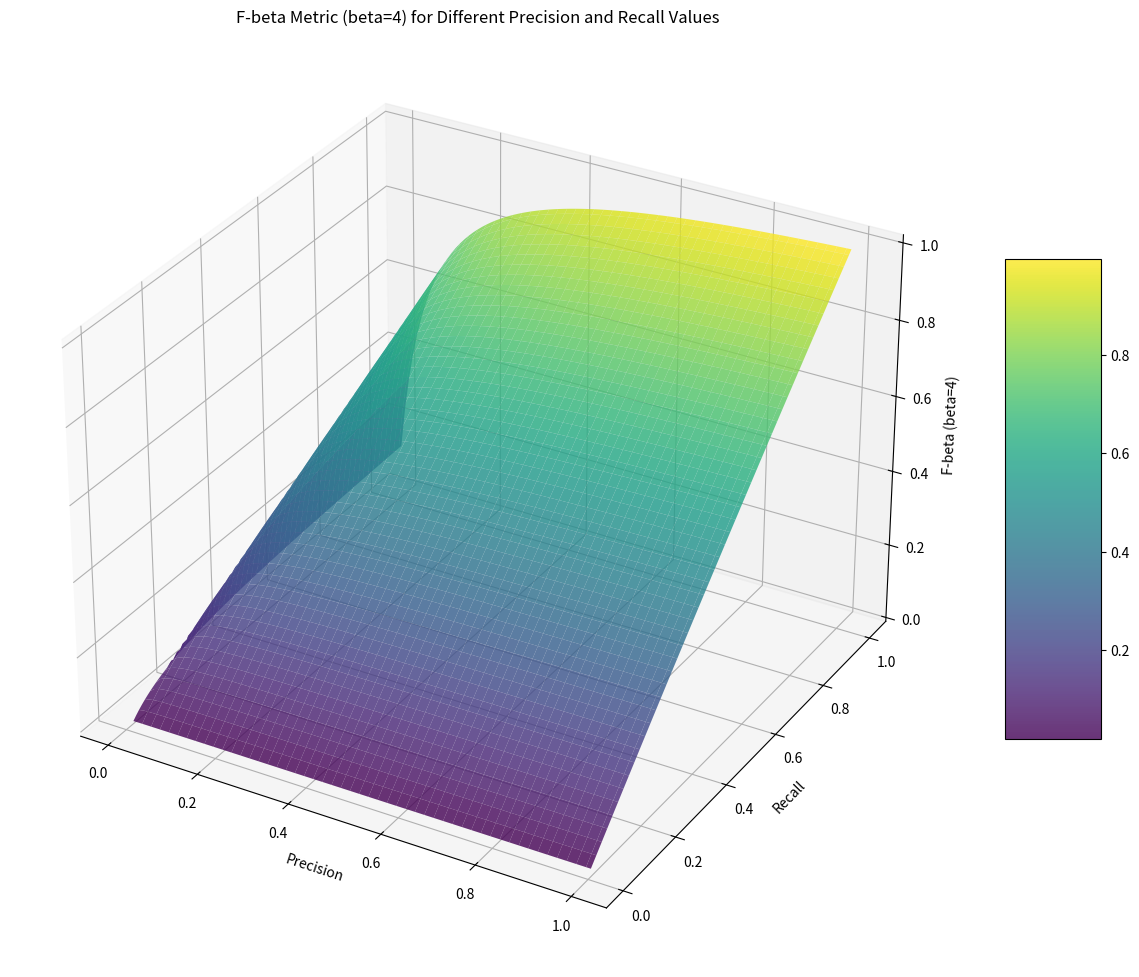
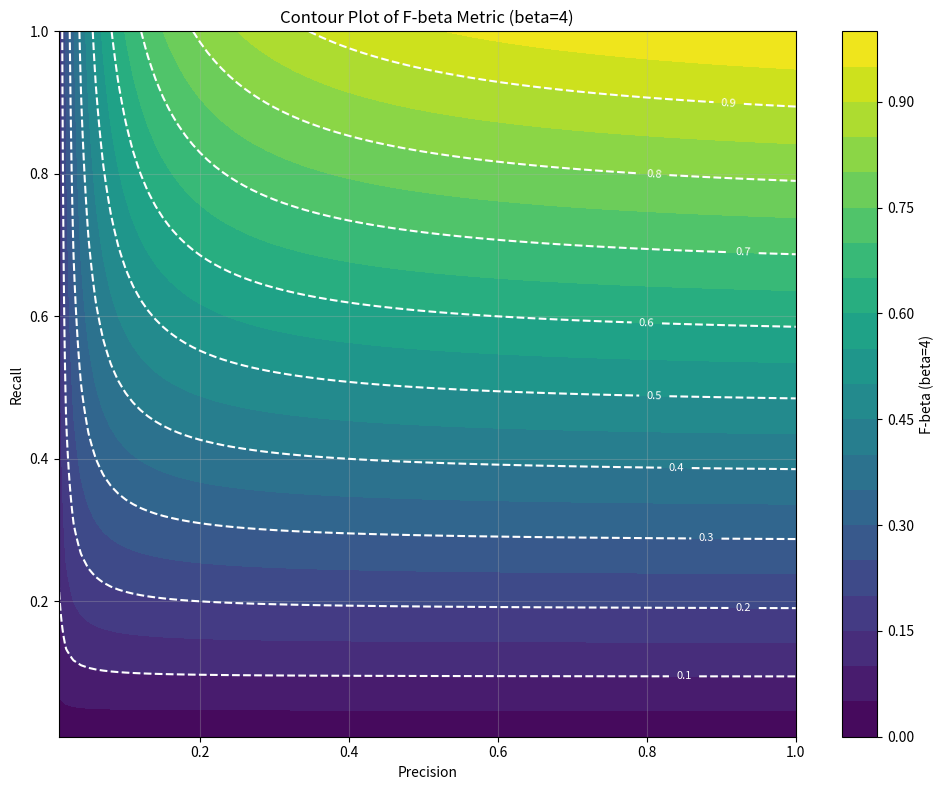
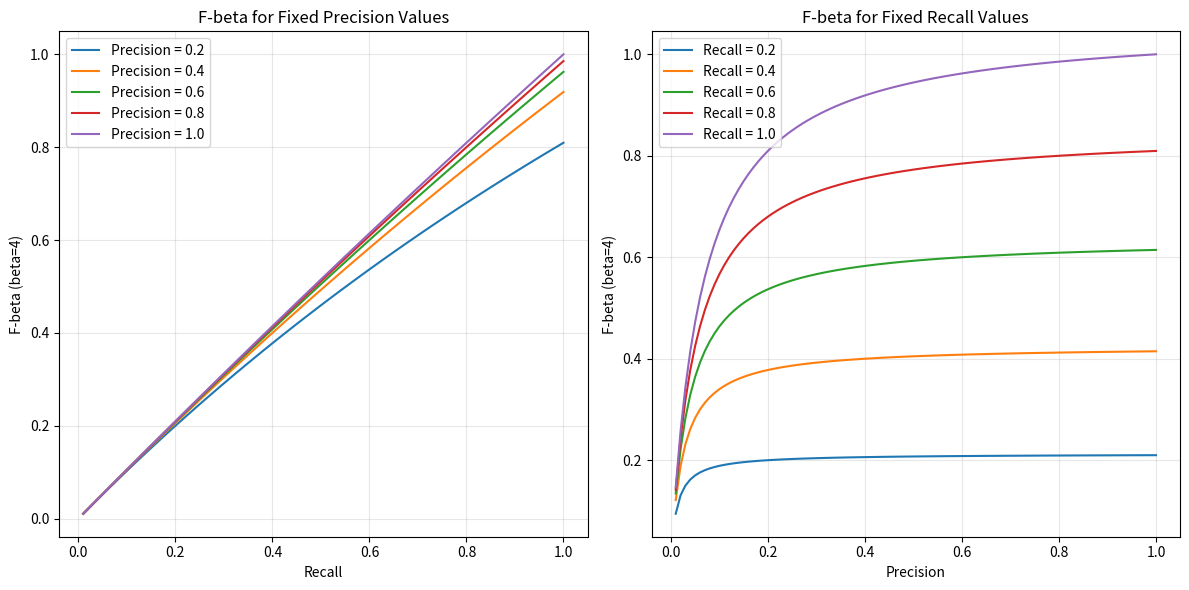
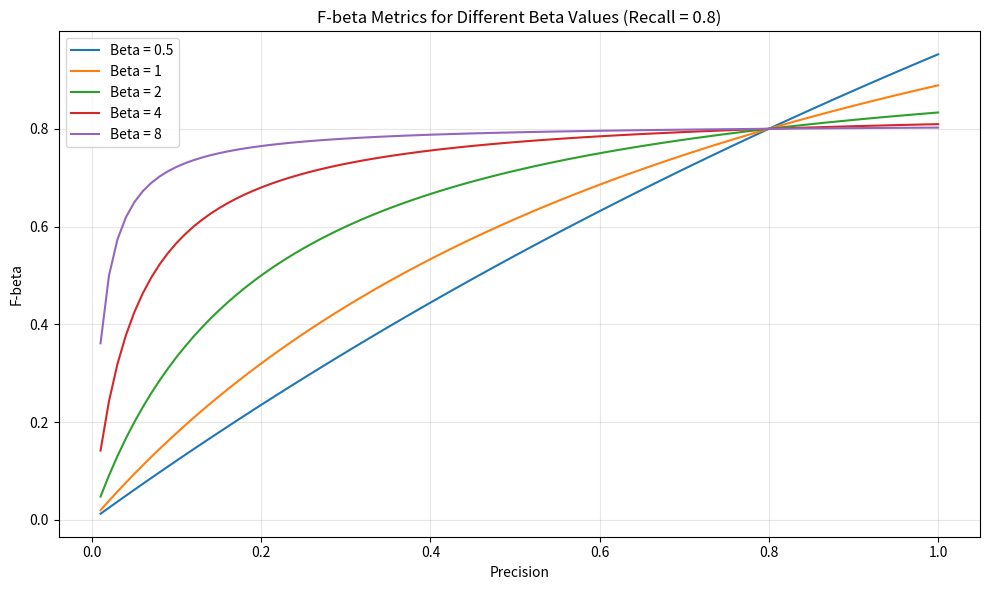
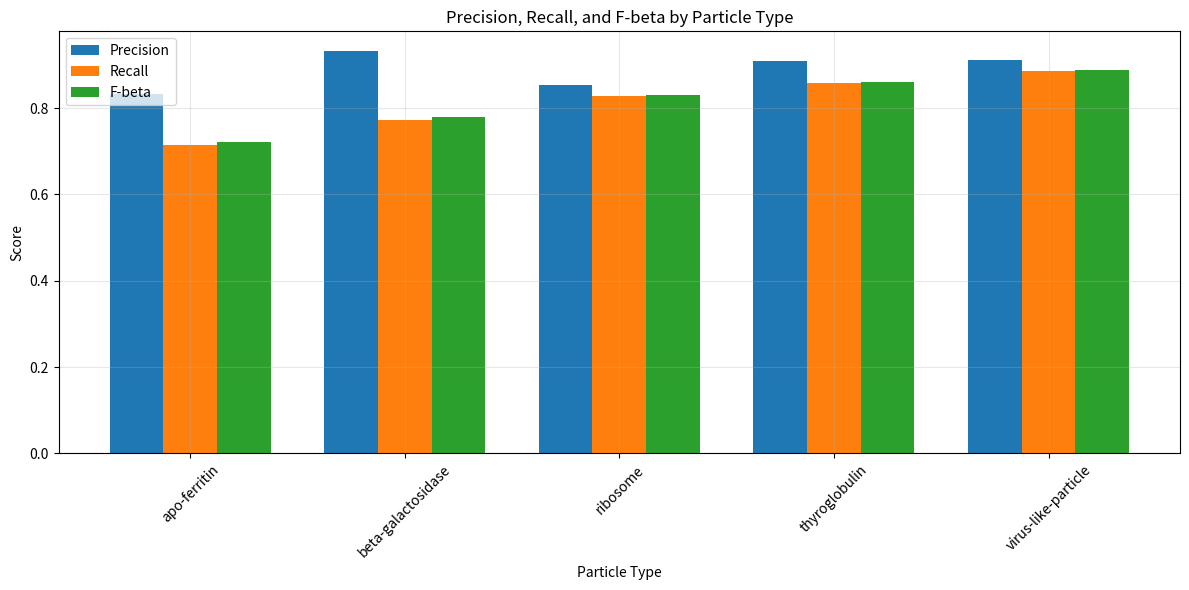

These charts were generated, in order, by the following Python code:
# -*- coding: utf-8 -*-
"""evaluation.ipynb

Automatically generated by Colab.

Original file is located at
    https://colab.research.google.com/<link-removed>
"""

import numpy as np
import pandas as pd
import matplotlib.pyplot as plt
import seaborn as sns
from mpl_toolkits.mplot3d import Axes3D
from scipy.spatial.distance import cdist

def calculate_fbeta(precision, recall, beta=4):
    """
    Calculate F-beta score from precision and recall values.

    Parameters:
    precision (float): Precision value
    recall (float): Recall value
    beta (float): Beta value (defaults to 4 as per competition requirements)

    Returns:
    float: F-beta score
    """
    if precision == 0 and recall == 0:
        return 0

    return (1 + beta**2) * (precision * recall) / ((beta**2 * precision) + recall)

def is_true_positive(pred_coords, true_coords, particle_type, particle_radii, radius_factor=0.5):
    """
    Determine if a predicted particle is a true positive.

    Parameters:
    pred_coords (tuple): Coordinates of the predicted particle (x, y, z)
    true_coords (list): List of coordinates of true particles
    particle_type (str): Type of particle
    particle_radii (dict): Dictionary mapping particle types to their radii
    radius_factor (float): Factor of particle radius for matching (0.5 means within half radius)

    Returns:
    bool: True if the predicted particle is a true positive, False otherwise
    int: Index of the matched true particle if found, -1 otherwise
    """
    if not true_coords:
        return False, -1

    # Get particle radius
    particle_radius = particle_radii.get(particle_type, 60)  # Default to 60 Angstroms if unknown

    # Calculate the distance threshold
    threshold = particle_radius * radius_factor

    # Convert to numpy arrays for vectorized operations
    pred_coords_array = np.array(pred_coords).reshape(1, 3)
    true_coords_array = np.array(true_coords)

    # Calculate distances to all true particles
    distances = cdist(pred_coords_array, true_coords_array)[0]

    # Find the minimum distance
    min_dist_idx = np.argmin(distances)
    min_dist = distances[min_dist_idx]

    # Check if the minimum distance is below the threshold
    if min_dist <= threshold:
        return True, min_dist_idx

    return False, -1

def evaluate_predictions(predictions, ground_truth, particle_types, beta=4):
    """
    Evaluate predictions against ground truth using the F-beta metric.

    Parameters:
    predictions (pd.DataFrame): DataFrame with columns 'experiment', 'particle_type', 'x', 'y', 'z'
    ground_truth (pd.DataFrame): DataFrame with columns 'experiment', 'particle_type', 'x', 'y', 'z'
    particle_types (dict): Dictionary of particle types and their properties
    beta (float): Beta value for F-beta calculation (default: 4)

    Returns:
    dict: Dictionary with evaluation results
    """
    results = {'overall': {}, 'by_type': {}, 'by_experiment': {}}

    # Get particle radii
    particle_radii = {p_type: props['radius'] for p_type, props in particle_types.items()}

    # Initialize counters
    total_tp = 0
    total_fp = 0
    total_fn = 0
    weighted_tp = 0
    weighted_fp = 0
    weighted_fn = 0

    # Initialize counters for each particle type
    type_stats = {}
    for p_type in particle_types:
        if particle_types[p_type]['weight'] > 0:  # Only consider scored particles
            type_stats[p_type] = {'tp': 0, 'fp': 0, 'fn': 0, 'weight': particle_types[p_type]['weight']}

    # Process each experiment
    experiments = ground_truth['experiment'].unique()
    for experiment in experiments:
        # Get predictions and ground truth for this experiment
        exp_pred = predictions[predictions['experiment'] == experiment]
        exp_true = ground_truth[ground_truth['experiment'] == experiment]

        # Process each particle type
        for p_type in particle_types:
            if particle_types[p_type]['weight'] == 0:
                continue  # Skip particles with weight 0 (beta-amylase)

            # Get predictions and ground truth for this type
            type_pred = exp_pred[exp_pred['particle_type'] == p_type]
            type_true = exp_true[exp_true['particle_type'] == p_type]

            # Extract coordinates
            pred_coords = type_pred[['x', 'y', 'z']].values.tolist()
            true_coords = type_true[['x', 'y', 'z']].values.tolist()

            # Count true positives, false positives, and false negatives
            tp = 0
            fp = len(pred_coords)  # Start assuming all predictions are false positives
            fn = len(true_coords)  # Start assuming all true particles are false negatives

            # Track which true particles have been matched
            matched_true = [False] * len(true_coords)

            # Check each prediction
            for pred_coord in pred_coords:
                is_tp, match_idx = is_true_positive(pred_coord, true_coords, p_type, particle_radii)

                if is_tp and not matched_true[match_idx]:
                    tp += 1
                    fp -= 1  # One less false positive
                    fn -= 1  # One less false negative
                    matched_true[match_idx] = True

            # Update type statistics
            type_stats[p_type]['tp'] += tp
            type_stats[p_type]['fp'] += fp
            type_stats[p_type]['fn'] += fn

            # Update total counters
            total_tp += tp
            total_fp += fp
            total_fn += fn

            # Update weighted counters
            weight = particle_types[p_type]['weight']
            weighted_tp += tp * weight
            weighted_fp += fp * weight
            weighted_fn += fn * weight

    # Calculate overall micro-averaged precision, recall, and F-beta
    if weighted_tp + weighted_fp > 0:
        weighted_precision = weighted_tp / (weighted_tp + weighted_fp)
    else:
        weighted_precision = 0

    if weighted_tp + weighted_fn > 0:
        weighted_recall = weighted_tp / (weighted_tp + weighted_fn)
    else:
        weighted_recall = 0

    weighted_fbeta = calculate_fbeta(weighted_precision, weighted_recall, beta)

    # Store overall results
    results['overall'] = {
        'true_positives': total_tp,
        'false_positives': total_fp,
        'false_negatives': total_fn,
        'weighted_true_positives': weighted_tp,
        'weighted_false_positives': weighted_fp,
        'weighted_false_negatives': weighted_fn,
        'precision': weighted_precision,
        'recall': weighted_recall,
        'f_beta': weighted_fbeta
    }

    # Calculate results for each particle type
    for p_type, stats in type_stats.items():
        tp = stats['tp']
        fp = stats['fp']
        fn = stats['fn']

        if tp + fp > 0:
            precision = tp / (tp + fp)
        else:
            precision = 0

        if tp + fn > 0:
            recall = tp / (tp + fn)
        else:
            recall = 0

        fbeta = calculate_fbeta(precision, recall, beta)

        results['by_type'][p_type] = {
            'true_positives': tp,
            'false_positives': fp,
            'false_negatives': fn,
            'precision': precision,
            'recall': recall,
            'f_beta': fbeta,
            'weight': stats['weight']
        }

    return results

def visualize_fbeta():
    """
    Create visualizations to understand the F-beta metric with beta=4.
    """
    # Create a grid of precision and recall values
    precision_values = np.linspace(0.01, 1.0, 100)
    recall_values = np.linspace(0.01, 1.0, 100)
    P, R = np.meshgrid(precision_values, recall_values)

    # Calculate F-beta for each precision-recall pair
    F_beta = np.zeros_like(P)
    for i in range(P.shape[0]):
        for j in range(P.shape[1]):
            F_beta[i, j] = calculate_fbeta(P[i, j], R[i, j], beta=4)

    # 3D surface plot of F-beta
    fig = plt.figure(figsize=(12, 10))
    ax = fig.add_subplot(111, projection='3d')
    surf = ax.plot_surface(P, R, F_beta, cmap='viridis', alpha=0.8)
    ax.set_xlabel('Precision')
    ax.set_ylabel('Recall')
    ax.set_zlabel('F-beta (beta=4)')
    ax.set_title('F-beta Metric (beta=4) for Different Precision and Recall Values')
    fig.colorbar(surf, ax=ax, shrink=0.5, aspect=5)
    plt.tight_layout()
    plt.show()

    # Contour plot of F-beta
    plt.figure(figsize=(10, 8))
    contour = plt.contourf(P, R, F_beta, 20, cmap='viridis')
    plt.colorbar(contour, label='F-beta (beta=4)')
    plt.xlabel('Precision')
    plt.ylabel('Recall')
    plt.title('Contour Plot of F-beta Metric (beta=4)')
    plt.grid(True, alpha=0.3)

    # Add some contour lines with labels
    contour_lines = plt.contour(P, R, F_beta, levels=[0.1, 0.2, 0.3, 0.4, 0.5, 0.6, 0.7, 0.8, 0.9],
                              colors='white', linestyles='dashed')
    plt.clabel(contour_lines, inline=True, fontsize=8, fmt='%.1f')
    plt.tight_layout()
    plt.show()

    # Plot F-beta for fixed precision or recall values
    plt.figure(figsize=(12, 6))

    # For fixed precision values
    plt.subplot(1, 2, 1)
    for precision in [0.2, 0.4, 0.6, 0.8, 1.0]:
        fbeta_values = [calculate_fbeta(precision, r, beta=4) for r in recall_values]
        plt.plot(recall_values, fbeta_values, label=f'Precision = {precision:.1f}')

    plt.xlabel('Recall')
    plt.ylabel('F-beta (beta=4)')
    plt.title('F-beta for Fixed Precision Values')
    plt.legend()
    plt.grid(True, alpha=0.3)

    # For fixed recall values
    plt.subplot(1, 2, 2)
    for recall in [0.2, 0.4, 0.6, 0.8, 1.0]:
        fbeta_values = [calculate_fbeta(p, recall, beta=4) for p in precision_values]
        plt.plot(precision_values, fbeta_values, label=f'Recall = {recall:.1f}')

    plt.xlabel('Precision')
    plt.ylabel('F-beta (beta=4)')
    plt.title('F-beta for Fixed Recall Values')
    plt.legend()
    plt.grid(True, alpha=0.3)

    plt.tight_layout()
    plt.show()

    # Compare different beta values
    plt.figure(figsize=(10, 6))

    # Fixed recall of 0.8
    recall = 0.8
    for beta in [0.5, 1, 2, 4, 8]:
        fbeta_values = [calculate_fbeta(p, recall, beta=beta) for p in precision_values]
        plt.plot(precision_values, fbeta_values, label=f'Beta = {beta}')

    plt.xlabel('Precision')
    plt.ylabel('F-beta')
    plt.title(f'F-beta Metrics for Different Beta Values (Recall = {recall})')
    plt.legend()
    plt.grid(True, alpha=0.3)
    plt.tight_layout()
    plt.show()

def create_sample_data():
    """
    Create sample prediction and ground truth data for demonstration.
    """
    # Ground truth
    ground_truth_data = []

    # Experiment 1: 20 particles of each type (except beta-amylase)
    for _ in range(20):
        for p_type in ['apo-ferritin', 'beta-galactosidase', 'ribosome', 'thyroglobulin', 'virus-like-particle']:
            x = np.random.uniform(100, 1000)
            y = np.random.uniform(100, 1000)
            z = np.random.uniform(50, 150)
            ground_truth_data.append({'experiment': 'TS_5_4', 'particle_type': p_type, 'x': x, 'y': y, 'z': z})

    # Experiment 2: 15 particles of each type
    for _ in range(15):
        for p_type in ['apo-ferritin', 'beta-galactosidase', 'ribosome', 'thyroglobulin', 'virus-like-particle']:
            x = np.random.uniform(100, 1000)
            y = np.random.uniform(100, 1000)
            z = np.random.uniform(50, 150)
            ground_truth_data.append({'experiment': 'TS_6_4', 'particle_type': p_type, 'x': x, 'y': y, 'z': z})

    # Create ground truth DataFrame
    ground_truth_df = pd.DataFrame(ground_truth_data)

    # Create predictions with some noise and missing particles
    predictions_data = []

    # Copy 80% of ground truth with some noise
    for idx, row in ground_truth_df.iterrows():
        if np.random.random() < 0.8:  # 80% chance of detecting the particle
            noise_x = np.random.normal(0, 10)  # Add some noise
            noise_y = np.random.normal(0, 10)
            noise_z = np.random.normal(0, 5)
            predictions_data.append({
                'experiment': row['experiment'],
                'particle_type': row['particle_type'],
                'x': row['x'] + noise_x,
                'y': row['y'] + noise_y,
                'z': row['z'] + noise_z
            })

    # Add some false positives (10% of the total)
    num_false_positives = int(0.1 * len(ground_truth_df))
    for _ in range(num_false_positives):
        experiment = np.random.choice(['TS_5_4', 'TS_6_4'])
        p_type = np.random.choice(['apo-ferritin', 'beta-galactosidase', 'ribosome', 'thyroglobulin', 'virus-like-particle'])
        x = np.random.uniform(100, 1000)
        y = np.random.uniform(100, 1000)
        z = np.random.uniform(50, 150)
        predictions_data.append({'experiment': experiment, 'particle_type': p_type, 'x': x, 'y': y, 'z': z})

    # Create predictions DataFrame
    predictions_df = pd.DataFrame(predictions_data)

    return predictions_df, ground_truth_df

def visualize_evaluation_results(results):
    """
    Visualize evaluation results

    Parameters:
    results (dict): Dictionary with evaluation results from evaluate_predictions
    """
    # Extract results by particle type
    particle_types = list(results['by_type'].keys())
    precision_values = [results['by_type'][p]['precision'] for p in particle_types]
    recall_values = [results['by_type'][p]['recall'] for p in particle_types]
    fbeta_values = [results['by_type'][p]['f_beta'] for p in particle_types]

    # Bar chart of precision, recall, and F-beta by particle type
    plt.figure(figsize=(12, 6))
    x = np.arange(len(particle_types))
    width = 0.25

    plt.bar(x - width, precision_values, width, label='Precision')
    plt.bar(x, recall_values, width, label='Recall')
    plt.bar(x + width, fbeta_values, width, label='F-beta')

    plt.xlabel('Particle Type')
    plt.ylabel('Score')
    plt.title('Precision, Recall, and F-beta by Particle Type')
    plt.xticks(x, particle_types, rotation=45)
    plt.legend()
    plt.grid(True, alpha=0.3)
    plt.tight_layout()
    plt.show()

    # Print overall metrics
    print("\nOverall Evaluation Metrics:")
    print(f"Precision: {results['overall']['precision']:.4f}")
    print(f"Recall: {results['overall']['recall']:.4f}")
    print(f"F-beta (beta=4): {results['overall']['f_beta']:.4f}")

    # Print metrics by particle type
    print("\nMetrics by Particle Type:")
    for p_type, stats in results['by_type'].items():
        print(f"\n{p_type}:")
        print(f"  Precision: {stats['precision']:.4f}")
        print(f"  Recall: {stats['recall']:.4f}")
        print(f"  F-beta: {stats['f_beta']:.4f}")
        print(f"  TP: {stats['true_positives']}, FP: {stats['false_positives']}, FN: {stats['false_negatives']}")

def main():
    # Define particle types with properties for demonstration
    particle_types = {
        'apo-ferritin': {'difficulty': 'easy', 'weight': 1, 'radius': 60, 'color': 'red'},
        'beta-amylase': {'difficulty': 'impossible', 'weight': 0, 'radius': 45, 'color': 'yellow'},
        'beta-galactosidase': {'difficulty': 'hard', 'weight': 2, 'radius': 80, 'color': 'green'},
        'ribosome': {'difficulty': 'easy', 'weight': 1, 'radius': 100, 'color': 'blue'},
        'thyroglobulin': {'difficulty': 'hard', 'weight': 2, 'radius': 85, 'color': 'purple'},
        'virus-like-particle': {'difficulty': 'easy', 'weight': 1, 'radius': 120, 'color': 'orange'}
    }

    # Visualize the F-beta metric properties
    print("Visualizing F-beta metric properties...")
    visualize_fbeta()

    # Demonstrate the evaluation with sample data
    print("\nDemonstrating the evaluation metric with sample data...")
    predictions, ground_truth = create_sample_data()
    print(f"Ground truth shape: {ground_truth.shape}")
    print(f"Predictions shape: {predictions.shape}")

    # Evaluate the predictions
    results = evaluate_predictions(predictions, ground_truth, particle_types, beta=4)

    # Visualize the results
    visualize_evaluation_results(results)

if __name__ == "__main__":
    main()